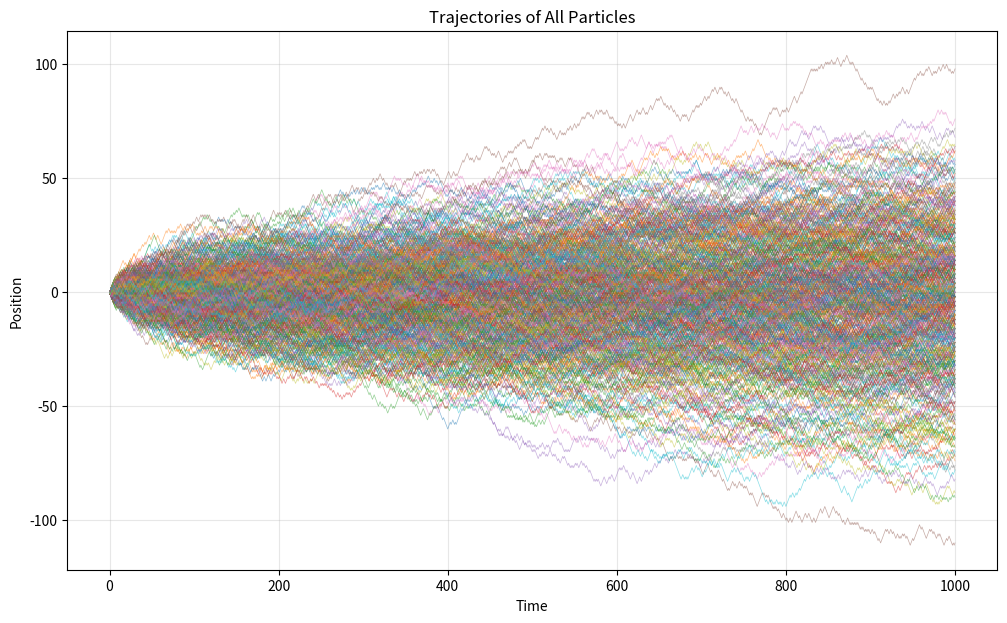

This figure's Python source:
import numpy as np
import matplotlib.pyplot as plt

# Parameters
numParticles = 500   # Number of particles
maxTime = 1000       # End time (steps)

# Time vector
t = np.arange(0, maxTime + 1)

# Initial positions (all zeros)
x0 = np.zeros(numParticles)

# Matrix to store positions
X = np.zeros((numParticles, maxTime + 1))

# Assign initial condition
X[:, 0] = x0

# Main loop
for idx in range(1, maxTime + 1):
    # Generate random steps: +1 or -1
    dX = 2 * np.random.binomial(1, 0.5, size=numParticles) - 1
    
    # Update positions
    X[:, idx] = X[:, idx - 1] + dX

# Plot dynamic histogram
plt.figure(figsize=(12, 7))

# Plot trajectories for all particles
for particle_idx in range(numParticles):
    plt.plot(t, X[particle_idx, :], linewidth=0.5, alpha=0.5)

plt.xlabel('Time')
plt.ylabel('Position')
plt.title('Trajectories of All Particles')
plt.grid(True, alpha=0.3)
plt.show()

'''
plt.figure()
ax = plt.gca()

for idx in range(maxTime + 1):
    ax.clear()
    ax.hist(X[:, idx], bins=bins, density=True)
    ax.set_ylim(0, 0.2)
    plt.pause(0.01)

plt.show()
'''
